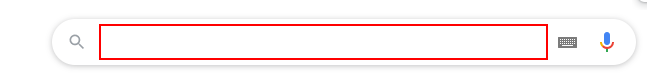
Task: Processo em Branco
Workflow: Main

Step 1: type [textoBusca] into the text box
